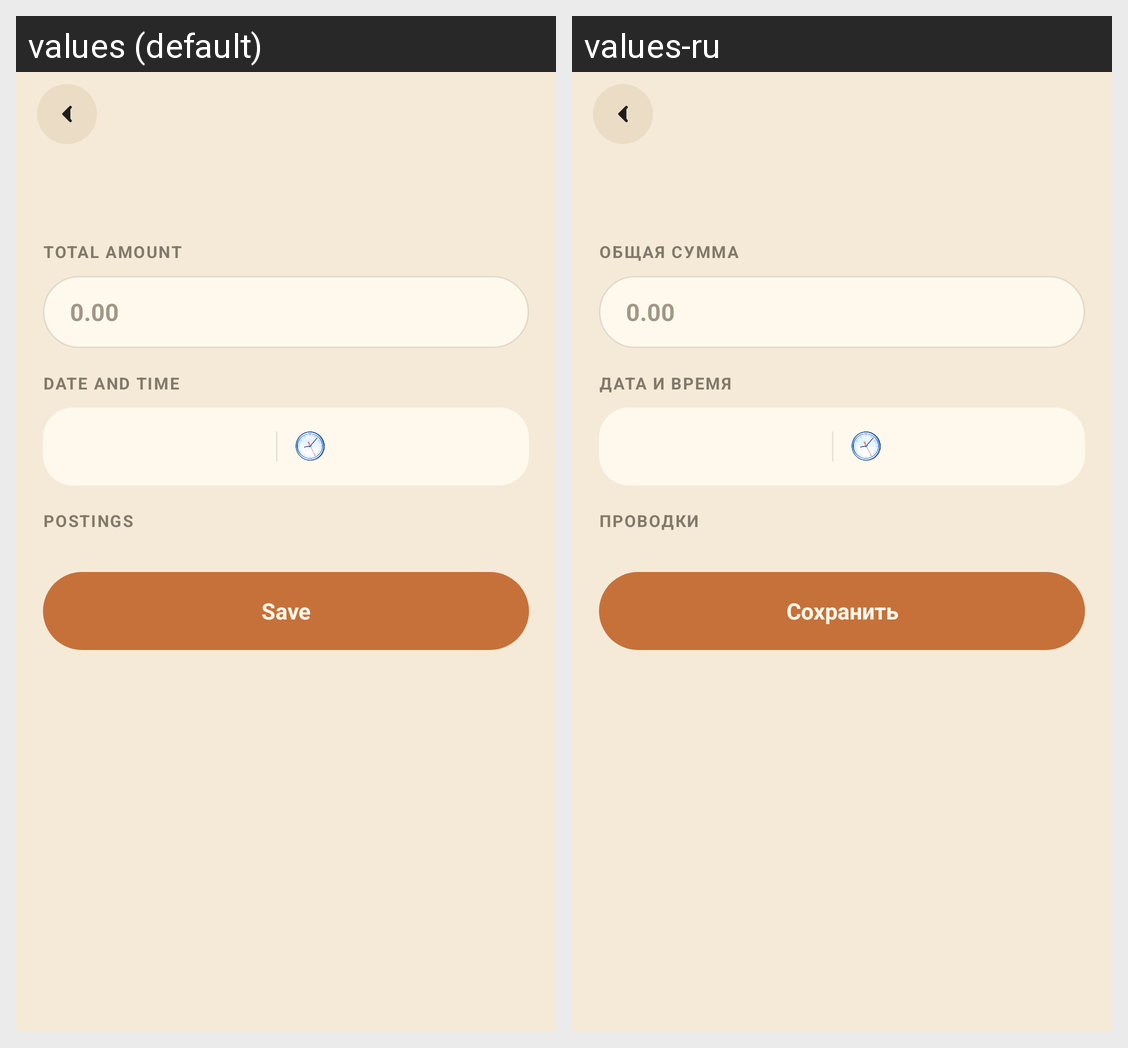

The Android screen above is rendered under two locales of the same app. Produce the string resources it draws, with the default and per-locale values.
Android screen res/layout/activity_operation_template_run.xml rendered under 2 locales, left to right: values (default), values-ru. Device: Nexus 5 (rendered at 1080×1920; each locale shown at half size, 540×960, under a caption strip naming it); theme AppTheme.
Strings drawn on this screen, with the default value and each locale's value (text and hints the layout hard-codes, and strings that could not be matched under every locale, appear in the picture but are not listed):

template_field_total
  values: Total amount
  values-ru: Общая сумма

template_run_date
  values: Date and time
  values-ru: Дата и время

template_run_postings
  values: Postings
  values-ru: Проводки

activity_operation_template_text_20
  values: Save
  values-ru: Сохранить
